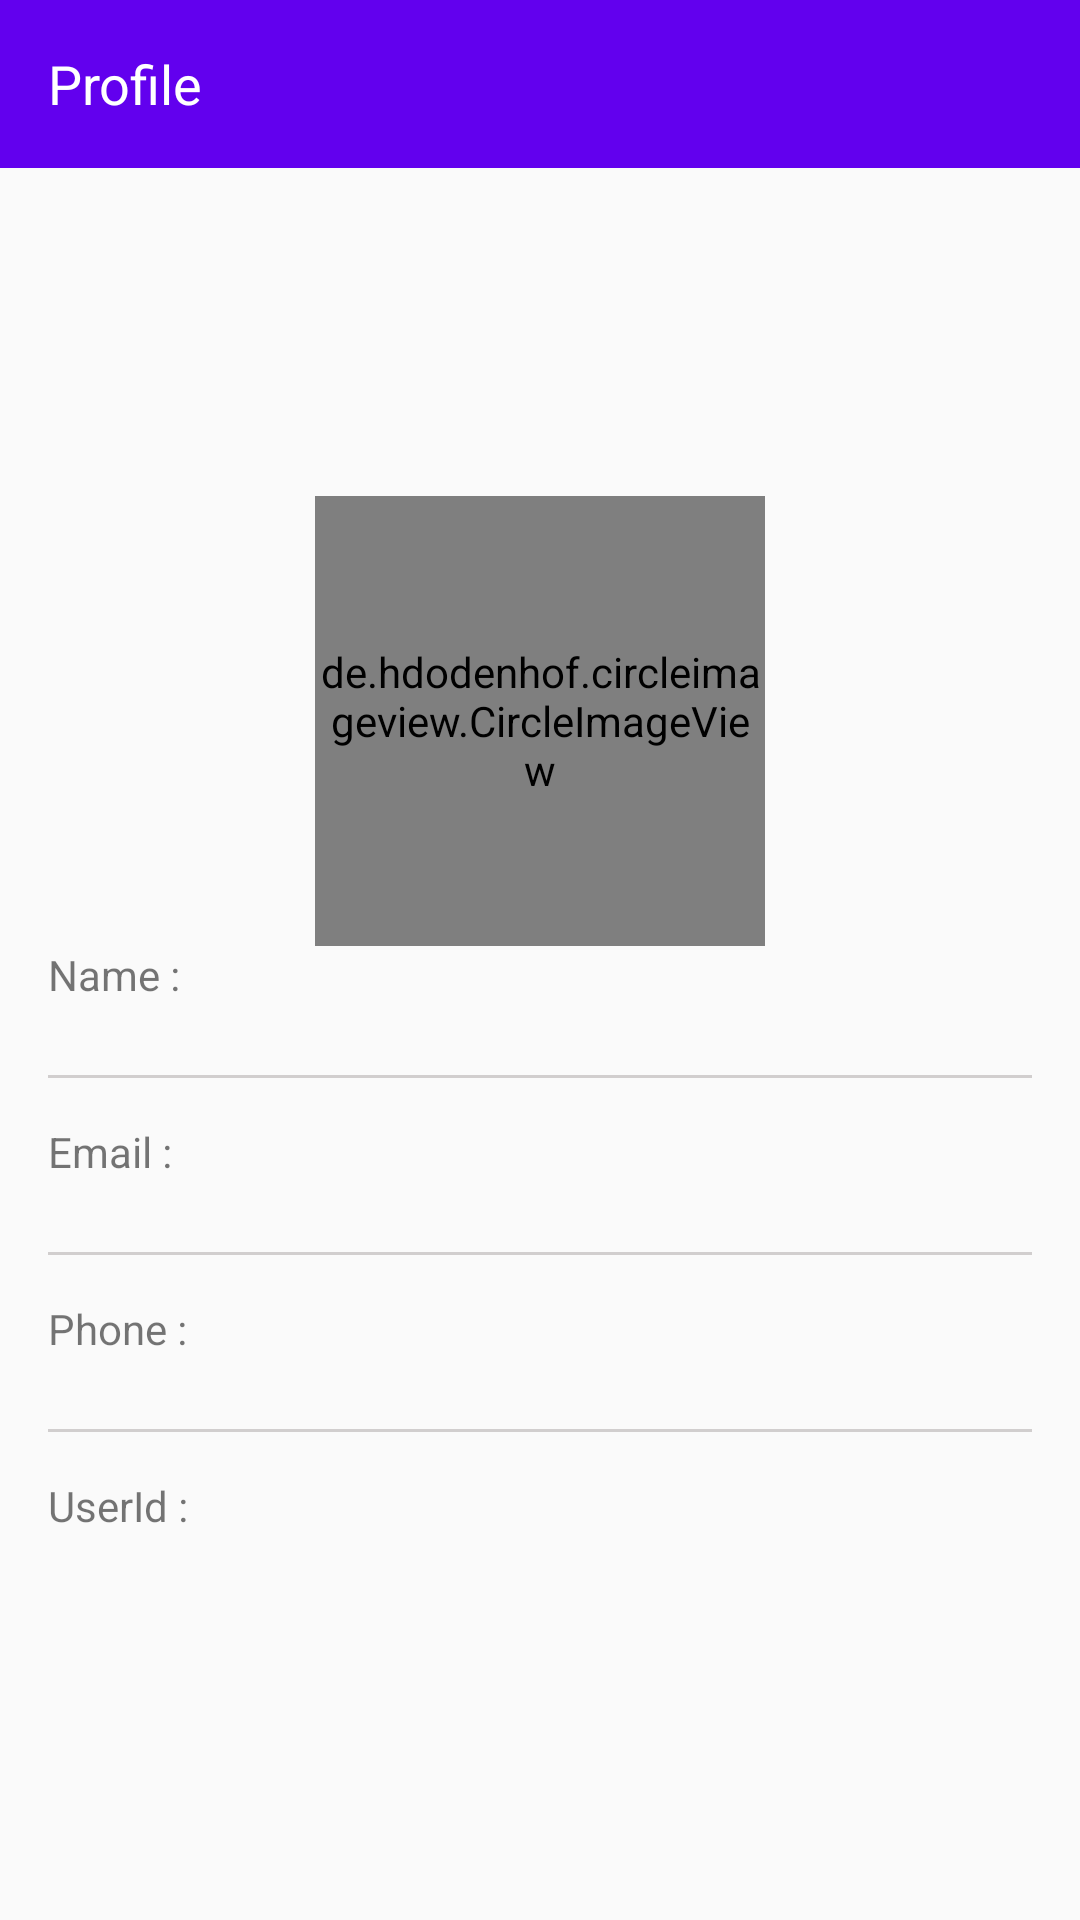

Layout XML and referenced resources for this Android screen:
<!-- AndroidManifest.xml: application theme AppTheme -->
<!-- res/layout/activity_land_loard_current_profile.xml -->
<?xml version="1.0" encoding="utf-8"?>
<androidx.constraintlayout.widget.ConstraintLayout xmlns:android="http://schemas.android.com/apk/res/android"
    xmlns:app="http://schemas.android.com/apk/res-auto"
    xmlns:tools="http://schemas.android.com/tools"
    android:layout_width="match_parent"
    android:layout_height="match_parent"
    tools:context="com.smarthouserental.landloardview.LandLoardCurrentProfileActivity">


    <androidx.appcompat.widget.Toolbar
        android:id="@+id/toolbar"
        android:theme="@style/ToolbarTheme"
        android:layout_width="match_parent"
        android:layout_height="?android:attr/actionBarSize"
        android:background="@color/colorPrimary">


        <RelativeLayout
            android:layout_width="match_parent"
            android:layout_height="match_parent">

            <TextView
                android:layout_width="wrap_content"
                android:layout_height="wrap_content"
                android:layout_centerVertical="true"
                android:text="Profile"
                android:textColor="@color/white"
                android:textSize="18sp" />

            <ImageView
                android:src="@mipmap/ic_edit"
                android:padding="10dp"
                android:layout_centerVertical="true"
                android:onClick="editProfile"
                android:layout_alignParentEnd="true"
                android:layout_width="wrap_content"
                android:layout_height="wrap_content" />

        </RelativeLayout>
    </androidx.appcompat.widget.Toolbar>

    <ScrollView
        android:layout_width="0dp"
        android:layout_height="0dp"
        android:layout_marginBottom="8dp"
        android:layout_marginEnd="16dp"
        android:layout_marginStart="16dp"
        android:layout_marginTop="8dp"
        app:layout_constraintBottom_toBottomOf="parent"
        app:layout_constraintEnd_toEndOf="parent"
        app:layout_constraintStart_toStartOf="parent"
        app:layout_constraintTop_toBottomOf="@+id/toolbar">

        <LinearLayout
            android:layout_gravity="center"
            android:layout_width="match_parent"
            android:layout_height="wrap_content"
            android:orientation="vertical">


            <de.hdodenhof.circleimageview.CircleImageView
                android:id="@+id/profileImage"
                android:layout_width="150dp"
                android:src="@drawable/avatar"
                android:layout_gravity="center_horizontal"
                android:layout_height="150dp" />

            <TextView
                android:text="Name :"
                android:layout_width="wrap_content"
                android:layout_height="wrap_content" />

            <TextView
                android:id="@+id/name"
                android:textColor="@color/colorPrimary"
                android:layout_width="wrap_content"
                android:layout_height="wrap_content" />

            <View
                android:layout_marginTop="5dp"
                android:layout_marginBottom="5dp"
                android:background="#d1cece"
                android:layout_width="match_parent"
                android:layout_height="1dp"/>


            <TextView
                android:layout_marginTop="10dp"
                android:text="Email :"
                android:layout_width="wrap_content"
                android:layout_height="wrap_content" />

            <TextView
                android:id="@+id/email"
                android:textColor="@color/colorPrimary"
                android:layout_width="wrap_content"
                android:layout_height="wrap_content" />

            <View
                android:layout_marginTop="5dp"
                android:layout_marginBottom="5dp"
                android:background="#d1cece"
                android:layout_width="match_parent"
                android:layout_height="1dp"/>

            <TextView
                android:layout_marginTop="10dp"
                android:text="Phone :"
                android:layout_width="wrap_content"
                android:layout_height="wrap_content" />

            <TextView
                android:id="@+id/phone"
                android:textColor="@color/colorPrimary"
                android:layout_width="wrap_content"
                android:layout_height="wrap_content" />

            <View
                android:layout_marginTop="5dp"
                android:layout_marginBottom="5dp"
                android:background="#d1cece"
                android:layout_width="match_parent"
                android:layout_height="1dp"/>

            <TextView
                android:layout_marginTop="10dp"
                android:text="UserId :"
                android:layout_width="wrap_content"
                android:layout_height="wrap_content" />

            <TextView
                android:id="@+id/userId"
                android:textColor="@color/colorPrimary"
                android:layout_width="wrap_content"
                android:layout_height="wrap_content" />



        </LinearLayout>
    </ScrollView>


</androidx.constraintlayout.widget.ConstraintLayout>
<!-- resources referenced by this layout -->
<resources>
  <color name="colorPrimary">#6200EE</color>
  <color name="white">#ffffff</color>
  <style name="ToolbarTheme" parent="Theme.AppCompat">
          <item name="android:textColorPrimary">@android:color/white</item>
          <item name="android:textColorSecondary">@android:color/white</item>
          <item name="actionMenuTextColor">@android:color/white</item>
      </style>
  <style name="AppTheme" parent="Theme.AppCompat.Light.NoActionBar">
          
          <item name="colorPrimary">@color/colorPrimary</item>
          <item name="colorPrimaryDark">@color/colorPrimaryDark</item>
          <item name="colorAccent">@color/colorAccent</item>
      </style>
  <color name="colorPrimaryDark">#5503c9</color>
  <color name="colorAccent">#6200EE</color>
</resources>
